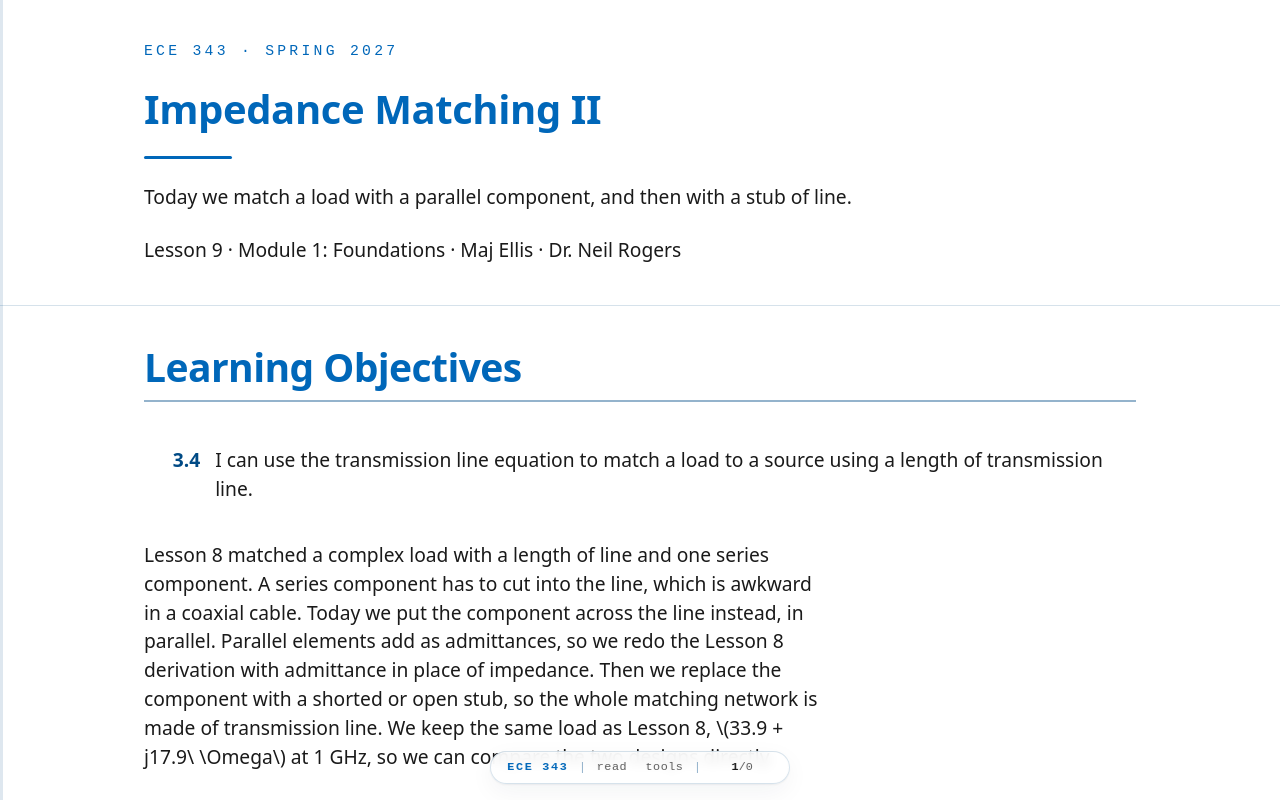

repository: livethisdream/ece343 · page: module01/L09-impedance-matching-2/index.html · generator: jekyll

---
frame_view: true
---

# L9 - Impedance Matching II

::::{frame}
:class: title-frame

<div class="course-mark">ECE 343 · Spring 2027</div>

<h1 class="frame-title">Impedance Matching II</h1>

<div class="title-rule"></div>

Today we match a load with a parallel component, and then with a stub of line.

Lesson 9 · Module 1: Foundations · Maj Ellis · Dr. Neil Rogers
::::

::::{frame} Learning Objectives

<ol class="lo-list" style="--module: '3'; counter-reset: lo 3">
  <li>I can use the transmission line equation to match a load to a source using a length of transmission line.</li>
</ol>

:::{depth}
Lesson 8 matched a complex load with a length of line and one series
component. A series component has to cut into the line, which is awkward in a
coaxial cable. Today we put the component across the line instead, in parallel.
Parallel elements add as admittances, so we redo the Lesson 8 derivation with
admittance in place of impedance. Then we replace the component with a shorted
or open stub, so the whole matching network is made of transmission line. We
keep the same load as Lesson 8, $33.9 + j17.9\ \Omega$ at 1 GHz, so we can
compare the two designs directly.
:::
::::

::::{frame} Where We Were
:::{present}
**Lesson 8: series matching**

$$\begin{aligned} z &= \frac{1 + \Gamma}{1 - \Gamma} \\ x &= \pm\frac{2\vert\Gamma\vert}{\sqrt{1 - \vert\Gamma\vert^2}} \\ d &= \frac{\theta_\Gamma - \theta_d}{720^\circ}\ \lambda \end{aligned}$$
:::

Lesson 8 moved a distance $d$ from the load to a point where the normalized
impedance is $z = 1 + jx$, then cancelled $jx$ with a series capacitor or
inductor. The reactance $x$ came from the magnitude of $\Gamma$, which does not
change along a lossless line, and the distance came from how far the phase of
$\Gamma$ has to rotate. For the $33.9 + j17.9\ \Omega$ load, the two answers were
a $5.44$ pF capacitor at $0.064\lambda$ and a $4.65$ nH inductor at
$0.269\lambda$.
::::

::::{frame} Admittance
:::{present}
$$y = \frac{1}{z} = g + jb, \qquad Y = \frac{y}{Z_0}$$

$$\Gamma = \frac{z - 1}{z + 1} = \frac{1/y - 1}{1/y + 1} = \frac{1 - y}{1 + y}$$

Parallel admittances add: $y = y_1 + y_2$.
:::

The **normalized admittance** $y$ is the reciprocal of the normalized impedance.
Its real part $g$ is the normalized conductance and its imaginary part $b$ is
the normalized susceptance. We substitute $z = 1/y$ into the reflection
coefficient and multiply the numerator and denominator by $y$, which gives
$\Gamma$ in terms of $y$. The result has the same form as before with the sign
of the numerator flipped. Admittances of elements in parallel add, just as
impedances in series add, and that is why admittance is the natural variable
for a parallel component. A match is still $y = 1$.
::::

::::{frame} The Matching Idea in Admittance
:::{present}
<img src="../../viz/img/L09-stub-match.svg"
     alt="A shorted stub of length l_s connects across the line at distance d from the load, at the point where the normalized admittance is 1 plus jb"
     style="max-width: 620px; width: 100%; display: block; margin: 0 auto;">
:::
:::{present}
1. Move a distance $d$ along the line until $y = 1 + jb$.
2. Cancel $jb$ with a parallel susceptance $-jb$.
:::

The design follows Lesson 8 step for step. Moving away from the load rotates
$\Gamma$, and the normalized conductance passes through $g = 1$ twice in every
half wavelength. At either point the admittance is $y = 1 + jb$. A component
connected across the line at that point adds its own admittance, so a
susceptance of $-jb$ leaves $y = 1$, and the source sees $Z_0$. The figure shows
that component built as a shorted stub, which we come to after the lumped
version.
::::

::::{frame} Finding the Susceptance
:::{present}
At the matching point, $y = 1 + jb$:

$$\begin{aligned} \Gamma &= \frac{1 - (1 + jb)}{1 + (1 + jb)} = \frac{-jb}{2 + jb} \\ \vert\Gamma\vert^2 &= \frac{b^2}{4 + b^2} \\ b &= \pm\frac{2\vert\Gamma\vert}{\sqrt{1 - \vert\Gamma\vert^2}} \end{aligned}$$
:::

We substitute $y = 1 + jb$ into the admittance form of the reflection
coefficient. The magnitude of $-jb$ is $\vert b\vert$, the same as the magnitude
of $jx$ in Lesson 8, so the magnitude equation is identical with $b$ in place of
$x$. Since $\vert\Gamma\vert$ is fixed along the line, we solve for $b$ exactly
as before. For the same load, the susceptance at the parallel matching points
has the same size as the reactance at the series matching points.
::::

::::{frame} Finding the Distance
:::{present}
$$\begin{aligned} \theta_d &= \angle\frac{-jb}{2 + jb} = \mp\left(90^\circ + \tan^{-1}\frac{\vert b\vert}{2}\right) \\ d &= \frac{\theta_\Gamma - \theta_d}{720^\circ}\ \lambda \end{aligned}$$

The upper sign is for $b > 0$. Add $360^\circ$ if $\theta_\Gamma - \theta_d$ is negative.
:::

The angles differ from Lesson 8 because of the minus sign. For $b > 0$ the
numerator $-jb$ sits at $-90^\circ$ and the denominator at
$\tan^{-1}(b/2)$, so the angle of the quotient is
$-90^\circ - \tan^{-1}(b/2)$. For $b < 0$ every angle changes sign. The rest of
the derivation is unchanged: moving a distance $d$ rotates the load's phase by
$-2\beta d$, so we set $\theta_\Gamma - 2\beta d = \theta_d$ and solve for $d$,
at $720^\circ$ of rotation per wavelength.
::::

::::{frame} Worked Example: Distance
:::{present}
$Z_L = 33.9 + j17.9\ \Omega$, $\Gamma = 0.281\angle 119.9^\circ$:

| Solution | $y$ at the point | $\theta_d$ | $2\beta d$ | $d$ |
| :-- | :-- | :-- | :-- | :-- |
| 1 | $1 - j0.585$ | $+106.3^\circ$ | $13.6^\circ$ | $0.019\lambda$ |
| 2 | $1 + j0.585$ | $-106.3^\circ$ | $226.2^\circ$ | $0.314\lambda$ |
:::

The load and its reflection coefficient are the ones from Lesson 8, so
$\vert b\vert = 0.585$ and $\tan^{-1}(0.585/2) = 16.3^\circ$. For $b = -0.585$
the matching phase is $+106.3^\circ$, and the load's phase must rotate from
$119.9^\circ$ down to $106.3^\circ$, which takes only $13.6/720 = 0.019\lambda$.
For $b = +0.585$ the matching phase is $-106.3^\circ$, a rotation of
$226.2^\circ$, which takes $0.314\lambda$. In RG-58 at 1 GHz these distances are
0.38 cm and 6.28 cm.
::::

::::{frame} Worked Example: Shunt Components
:::{present}
| Solution | Cancel | Component at 1 GHz |
| :-- | :-- | :-- |
| 1 | $-j11.7$ mS | capacitor, $1.86$ pF |
| 2 | $+j11.7$ mS | inductor, $13.6$ nH |
:::

The susceptance to cancel is $b/Z_0 = 0.585/50 = 11.7$ mS. Solution 1 has
$-j11.7$ mS at its matching point, so it needs a parallel element with
$+j11.7$ mS. A capacitor has admittance $j\omega C$:

$$\omega C = 11.7\ \text{mS} \quad\Longrightarrow\quad C = \frac{0.0117}{2\pi \times 10^9} = 1.86\ \text{pF}$$

Solution 2 has $+j11.7$ mS, so it needs an inductor, whose admittance is
$\frac{1}{j\omega L} = -\frac{j}{\omega L}$. Setting $\frac{1}{\omega L} = 11.7$
mS gives $L = 13.6$ nH.
::::

::::{frame} Stub Admittance
:::{present}
From Lesson 7, with $y = Z_0/Z_\text{in}$:

$$\begin{aligned} \text{shorted:} \quad Z_\text{in} &= jZ_0\tan\beta\ell_s & y &= -j\cot\beta\ell_s \\ \text{open:} \quad Z_\text{in} &= -jZ_0\cot\beta\ell_s & y &= j\tan\beta\ell_s \end{aligned}$$
:::

Lesson 7 showed that a shorted or open stub has a purely reactive input
impedance, so its admittance is purely susceptive. We take the reciprocal of
each input impedance and multiply by $Z_0$ to normalize it, using
$\frac{1}{j} = -j$ and $\frac{1}{\tan} = \cot$. A stub of the same line, cut to
the right length $\ell_s$ and connected across the line at the matching point,
supplies the cancelling susceptance with no lumped component at all. Every
susceptance from $-\infty$ to $+\infty$ is available from a stub shorter than
half a wavelength.
::::

::::{frame} Worked Example: Stub Lengths
:::{present}
| Solution | Stub must give | Shorted: $\cot\beta\ell_s = -b_s$ | Open: $\tan\beta\ell_s = b_s$ |
| :-- | :-- | :-- | :-- |
| 1 | $b_s = +0.585$ | $0.334\lambda$ (6.68 cm) | $0.084\lambda$ (1.68 cm) |
| 2 | $b_s = -0.585$ | $0.166\lambda$ (3.32 cm) | $0.416\lambda$ (8.32 cm) |
:::

Solution 1 needs a stub with normalized susceptance $b_s = +0.585$. An open stub
gives it when $\tan\beta\ell_s = 0.585$, so $\beta\ell_s = 30.3^\circ$ and
$\ell_s = 30.3/360 = 0.084\lambda$. A shorted stub gives it when
$\cot\beta\ell_s = -0.585$, which first happens at $\beta\ell_s = 120.3^\circ$.
Solution 2 needs $b_s = -0.585$: a shorted stub at $59.7^\circ$, or an open
stub at $149.7^\circ$. A stub's length is a one-way trip, so it is $360^\circ$
per wavelength, not $720^\circ$.
::::

::::{frame} Checking the Design
:class: viz-frame

:::{present}
<iframe src="../../viz/input-impedance.html"
        width="100%" height="497"
        style="border: 1px solid #cddce9; border-radius: 6px;"
        loading="lazy"
        title="Normalized input conductance and susceptance of a terminated 50 ohm line against distance from the load"
        data-autosize>
</iframe>
:::

Select the $33.9 + j17.9\ \Omega$ preset and turn on Admittance. The green dots
now mark where the input conductance equals $1/Z_0 = 20$ mS, at $0.019\lambda$
and $0.314\lambda$. Move the cursor to $0.019\lambda$: the input admittance reads
$20.0 - j11.7$ mS, which the $1.86$ pF capacitor or the open stub cancels. Then
select the Short preset, turn Admittance on, and move the cursor to
$0.334\lambda$ to see the shorted stub for solution 1 supply $+j11.7$ mS.
::::

::::{frame} Shorted or Open
:::{present}
- Choose the shortest line and stub that give the match.
- Open stubs radiate from their open end at high frequency.
- Shorted stubs are easy to make in coax and also short DC.
:::

Solution 1 with an open stub is the most compact design here: $0.38$ cm of line
and a $1.68$ cm stub. Shorter lengths usually hold the match over a wider band,
for the same reason as in Lesson 8. The open end of a stub is not a perfect open
circuit; it radiates a little and has fringing capacitance, so at high frequency
a shorted stub is often more predictable. A shorted stub also puts a DC short
across the line, which is harmless for a signal path but matters when the line
carries bias current to an amplifier.
::::

::::{frame} The Procedure
:::{present}
1. Normalize: $y_L = Z_0/Z_L$, and find $\Gamma$.
2. Find $b = \pm\frac{2\vert\Gamma\vert}{\sqrt{1 - \vert\Gamma\vert^2}}$ and $\theta_d$.
3. Find $d = \frac{\theta_\Gamma - \theta_d}{720^\circ}\lambda$.
4. Cancel $jb$ with a parallel component or stub.
:::

These steps match any load with one parallel element, and they differ from the
series procedure only in the angle $\theta_d$ and in what the last step adds.
The reflection coefficient can be found from either $z_L$ or $y_L$; the two
forms give the same $\Gamma$. Lessons 10 through 13 do this design on the Smith
chart, where finding $d$ becomes a rotation on a circle and finding the stub
length becomes reading a second point off the chart's edge.
::::

::::{frame} Summary
:class: read-only

| Symbol / idea | What it is | Number to remember |
| :-- | :-- | :-- |
| Normalized admittance | $y = \frac{1}{z} = g + jb$ | $\Gamma = \frac{1 - y}{1 + y}$ |
| Susceptance at the matching point | From $\vert\Gamma\vert$, two signs | $b = \pm\frac{2\vert\Gamma\vert}{\sqrt{1 - \vert\Gamma\vert^2}}$ |
| Phase at the matching point | Angle of $\frac{-jb}{2 + jb}$ | $\theta_d = \mp\left(90^\circ + \tan^{-1}\frac{\vert b\vert}{2}\right)$ |
| Stub admittance | Shorted and open stubs of length $\ell_s$ | $-j\cot\beta\ell_s$ and $j\tan\beta\ell_s$ |
| Worked example | $33.9 + j17.9\ \Omega$ at 1 GHz | $0.019\lambda$ with $1.86$ pF or a $0.084\lambda$ open stub |
::::

::::{frame} Practice
:class: read-only doc-links

- <a class="doc-link" href="../../practice/ECE343_L09_Practice_blank.pdf" target="_blank" rel="noopener">Problem set (PDF)</a>
- <a class="doc-link doc-key" href="../../practice/ECE343_L09_Practice_SOLUTIONS.pdf" target="_blank" rel="noopener">Solutions (PDF)</a>
::::

::::{frame} Where This Is Going
:::{present}
- **Lesson 10**: the Smith chart, a plot of $\Gamma$ with impedance drawn on it.
- **Lessons 11–13**: these matching designs, worked on the chart.
:::

Every matching design in Lessons 8 and 9 came down to the same move: rotate
$\Gamma$ at constant magnitude until the real part of $z$ or $y$ equals 1. The
Smith chart draws the circles of constant $r$ and constant $g$ on the plane of
$\Gamma$, so that move becomes a rotation you can see and measure with a
compass. Lesson 10 builds the chart from $z = \frac{1 + \Gamma}{1 - \Gamma}$, the
relation we derived in Lesson 8.

Before Lesson 10, print a blank Smith chart from the handouts on the
[Materials](../../materials.md) page and bring it to class.
::::
